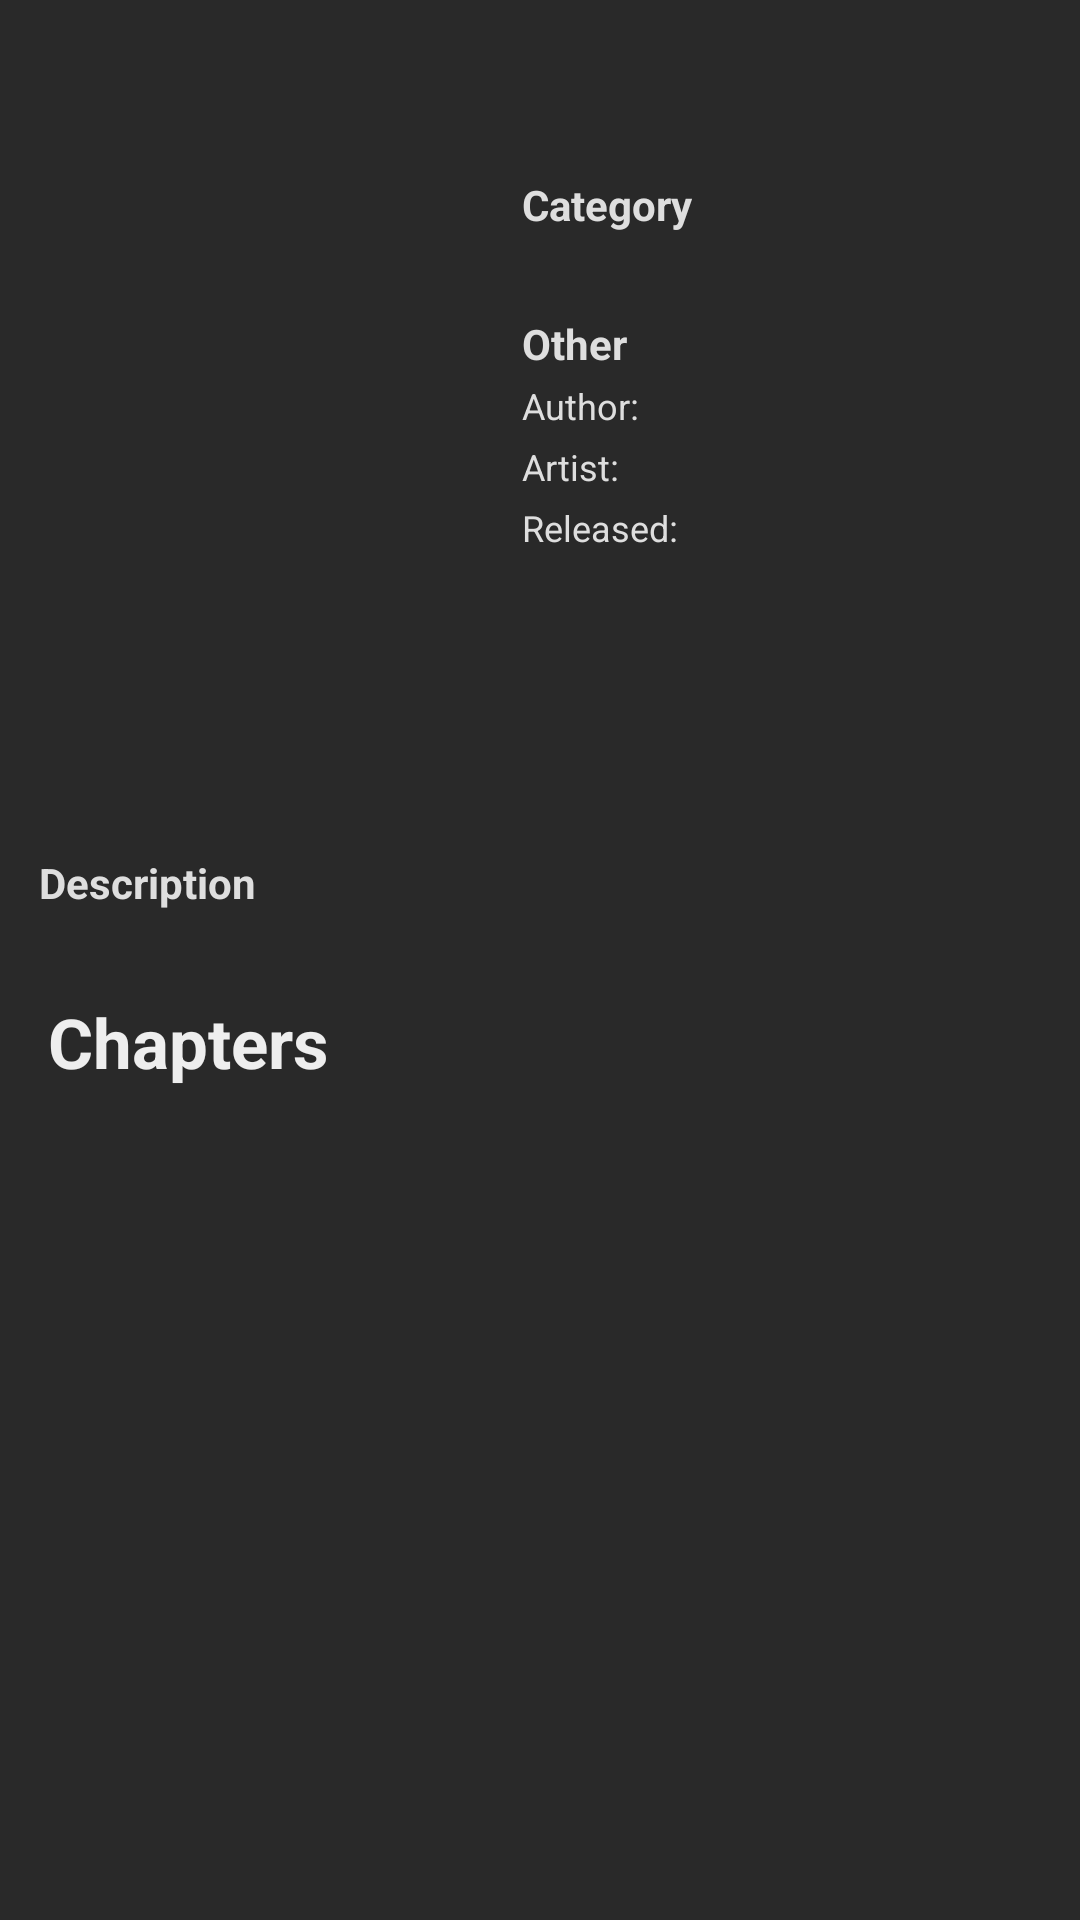

This screen was rendered from an Android layout file. Write that file and the resources it references.
<!-- AndroidManifest.xml: application theme AppTheme -->
<!-- res/layout/new_chapterlist.xml -->
<?xml version="1.0" encoding="utf-8"?>
<android.support.design.widget.CoordinatorLayout xmlns:android="http://schemas.android.com/apk/res/android"
    xmlns:app="http://schemas.android.com/apk/res-auto"
    android:id="@+id/coordinator"
    android:background="#292929"
    android:layout_width="match_parent"
    android:layout_height="match_parent"
    android:fitsSystemWindows="true">

    <android.support.design.widget.AppBarLayout
        android:id="@+id/appBar"
        android:layout_margin="9dp"
        android:background="#292929"
        android:layout_width="match_parent"
        android:layout_height="wrap_content"
        android:fitsSystemWindows="true">

        <android.support.design.widget.CollapsingToolbarLayout
            android:id="@+id/collapsingToolbar"
            android:layout_width="match_parent"
            android:layout_height="wrap_content"
            android:fitsSystemWindows="true"
            android:background="#292929"
            app:contentScrim="#292929"
            app:layout_scrollFlags="scroll|exitUntilCollapsed"
            app:titleEnabled="false">

            <RelativeLayout
                android:layout_width="match_parent"
                android:layout_height="wrap_content"
                android:fitsSystemWindows="true"
                android:layout_marginLeft="4dp"
                android:layout_marginTop="20dp"
                android:layout_marginRight="3dp"
                android:layout_marginBottom="12dp"
                app:layout_collapseMode="parallax"
                app:layout_collapseParallaxMultiplier="0.6">
                <TextView
                    android:layout_width="match_parent"

                    android:textSize="19sp"
                    android:layout_marginBottom="4dp"
                    android:textColor="#eee"
                    android:textStyle="bold"
                    android:id="@+id/textView"
                    android:layout_height="wrap_content" />
                <ImageView
                    android:id="@+id/imageView"
                    android:layout_width="154dp"
                    android:layout_height="220dp"
                    android:layout_below="@id/textView"
                    android:contentDescription="Preview "
                    android:scaleType="centerCrop"
                    />

                <LinearLayout
                    android:layout_width="match_parent"
                    android:layout_height="wrap_content"
                    android:layout_below="@id/imageView"
                    android:id="@+id/desc"
                    android:orientation="vertical">

                    <TextView
                        android:layout_width="match_parent"
                        android:layout_height="wrap_content"
                        android:text="Description"
                        android:textColor="#DEDEDE"
                        android:layout_marginTop="6dp"
                        android:textSize="14sp"
                        android:textStyle="bold" />

                    <TextView
                        android:layout_width="match_parent"
                        android:layout_height="wrap_content"
                        android:id="@+id/description"
                        android:textColor="#DEDEDE"
                        android:textSize="12sp" />
                </LinearLayout>
                <LinearLayout
                    android:layout_width="match_parent"
                    android:layout_toEndOf="@+id/imageView"
                    android:textColor="#eee"
                    android:textStyle="bold"
                    android:id="@+id/category"
                    android:layout_marginLeft="7dp"
                    android:layout_marginRight="7dp"
                    android:orientation="vertical"
                    android:layout_below="@id/textView"
                    android:layout_toRightOf="@+id/imageView"
                    android:layout_height="wrap_content">
                    <TextView
                        android:id="@+id/textView10"
                        android:layout_width="wrap_content"
                        android:layout_height="wrap_content"
                        android:textColor="#DEDEDE"
                        android:textStyle="bold"
                        android:text="Category" />
                    <TextView
                        android:layout_margin="2dp"
                        android:textSize="12sp"
                        android:id="@+id/category2"
                        android:textColor="#DEDEDE"
                        android:layout_width="match_parent"
                        android:layout_height="wrap_content"
                       />
                </LinearLayout>
                <TextView
                    android:layout_width="match_parent"
                    android:layout_height="wrap_content"
                    android:text="Other"
                    android:textColor="#DEDEDE"
                    android:textStyle="bold"
                    android:textSize="14sp"
                    android:id="@+id/other"
                    android:layout_marginTop="7dp"
                    android:layout_marginStart="7dp"
                    android:layout_marginLeft="7dp"
                    android:layout_toRightOf="@+id/imageView"
                    android:layout_below="@+id/category"/>
                <LinearLayout
                    android:layout_width="match_parent"
                    android:layout_height="wrap_content"
                    android:layout_toEndOf="@+id/imageView"
                    android:layout_marginLeft="7dp"
                    android:layout_marginTop="3dp"
                    android:orientation="vertical"
                    android:layout_marginStart="7dp"
                    android:layout_toRightOf="@+id/imageView"
                    android:layout_below="@+id/other">
                    <TextView
                        android:layout_width="match_parent"
                        android:layout_height="wrap_content"
                        android:text="Author:"
                        android:id="@+id/textView2"
                        android:textSize="12sp"
                        android:layout_marginBottom="4dp"
                        android:textColor="#DEDEDE"/>
                    <TextView
                        android:layout_width="match_parent"
                        android:layout_height="wrap_content"
                        android:layout_marginBottom="4dp"
                        android:text="Artist:"
                        android:id="@+id/textView7"
                        android:textSize="12sp"
                        android:textColor="#DEDEDE"/>
                    <TextView
                        android:layout_width="match_parent"
                        android:layout_height="wrap_content"
                        android:layout_marginBottom="4dp"
                        android:text="Released:"
                        android:id="@+id/textView4"
                        android:textSize="12sp"
                        android:textColor="#DEDEDE"/>
                    <TextView
                        android:layout_width="match_parent"
                        android:layout_height="wrap_content"

                        android:id="@+id/textView6"
                        android:textSize="12sp"
                        android:textColor="#DEDEDE"/>
                </LinearLayout>

            </RelativeLayout>
        </android.support.design.widget.CollapsingToolbarLayout>
        <TextView
            android:layout_width="match_parent"
            android:layout_height="wrap_content"
            android:text="Chapters"
            app:layout_collapseMode="pin"
            android:layout_marginBottom="4dp"
            android:textStyle="bold"
            android:layout_marginLeft="7dp"
            android:id="@+id/title"
            android:textColor="#eee"
            android:textSize="23sp"/>
    </android.support.design.widget.AppBarLayout>

    <android.support.v7.widget.RecyclerView
        android:id="@+id/recyclerView2"
        android:layout_width="match_parent"
        android:layout_height="match_parent"
        android:background="#292929"
        android:layout_marginLeft="16dp"
        android:layout_marginRight="16dp"
        android:clipToPadding="false"
        android:layout_marginBottom="?actionBarSize"
        app:layout_behavior="@string/appbar_scrolling_view_behavior" />
    
</android.support.design.widget.CoordinatorLayout>






<!-- resources referenced by this layout -->
<resources>
  <style name="AppTheme" parent="Theme.AppCompat.Light.NoActionBar">
          
          <item name="colorPrimary">@color/colorPrimary</item>
          <item name="colorPrimaryDark">@color/colorPrimaryDark</item>
          <item name="colorAccent">@color/colorAccent</item>
  
      </style>
  <color name="colorPrimary">#3F51B5</color>
  <color name="colorPrimaryDark">#303F9F</color>
  <color name="colorAccent">#FF4081</color>
</resources>
